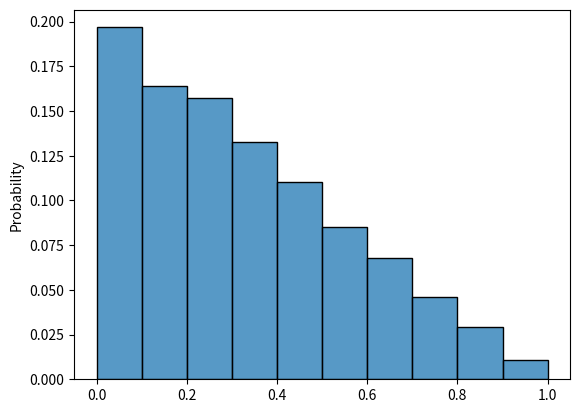
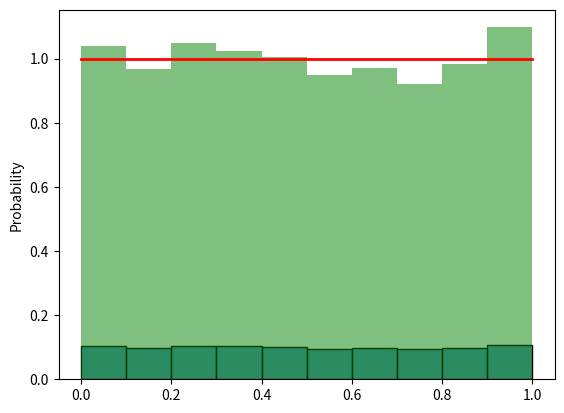

These charts were generated, in order, by the following Python code:
# -*- coding: utf-8 -*-
"""
Created on Tue Feb 13 12:27:09 2024

@author: Ale Campoy
"""
import numpy as np
import matplotlib.pyplot as plt
import seaborn as sns

R = 1
r = 1 - R * np.sqrt(
    np.random.uniform(0, 1, 6666)
)  # distribución homogenea sobre una circunferencia
## Si la distribución va de 1 a 0 por un cambio de variable, hay que especificar 1-r en los pesos
nbins = 10
bins = np.arange(0, 1 + (1 / (nbins)), 1 / (nbins))

# metodo 1 para los pesos
weights_a = (np.pi * np.arange(0, 1 + (1 / (nbins)), 1 / (nbins)) ** 2)[::-1]
weights_a = np.diff(weights_a)  # Diferencias del area
bin_of_r = np.searchsorted(bins, r) - 1  # bin al que pertenece cada observación
weights_a_ind = 1 / weights_a[bin_of_r]
# b = np.diff(np.searchsorted(bins, r))

# método 2 para los pesos
weights_r = 1 / (np.pi * (1 - r))  # dada la naturaleza radial de los datos

sns.histplot(r, stat="probability", binrange=[0, 1], bins=10)

plt.show()
sns.histplot(x=r, stat="probability", weights=weights_r, binrange=[0, 1], bins=10)



count, bins = np.histogram(r, bins, density=True)
plt.hist(r, bins, weights=weights_a_ind, density=True, alpha=0.5, color="g")

# plt.hist(r, bins, weights=weights_r, density=True, alpha=0.5, color="b")
plt.plot(bins, np.ones_like(bins), linewidth=2, color="r")  # uniform line
# plt.plot(
#     bins[: len(bins) - 1] + 0.05, count / (np.pi * weights_a), linewidth=2, color="g"
# )
plt.show()
